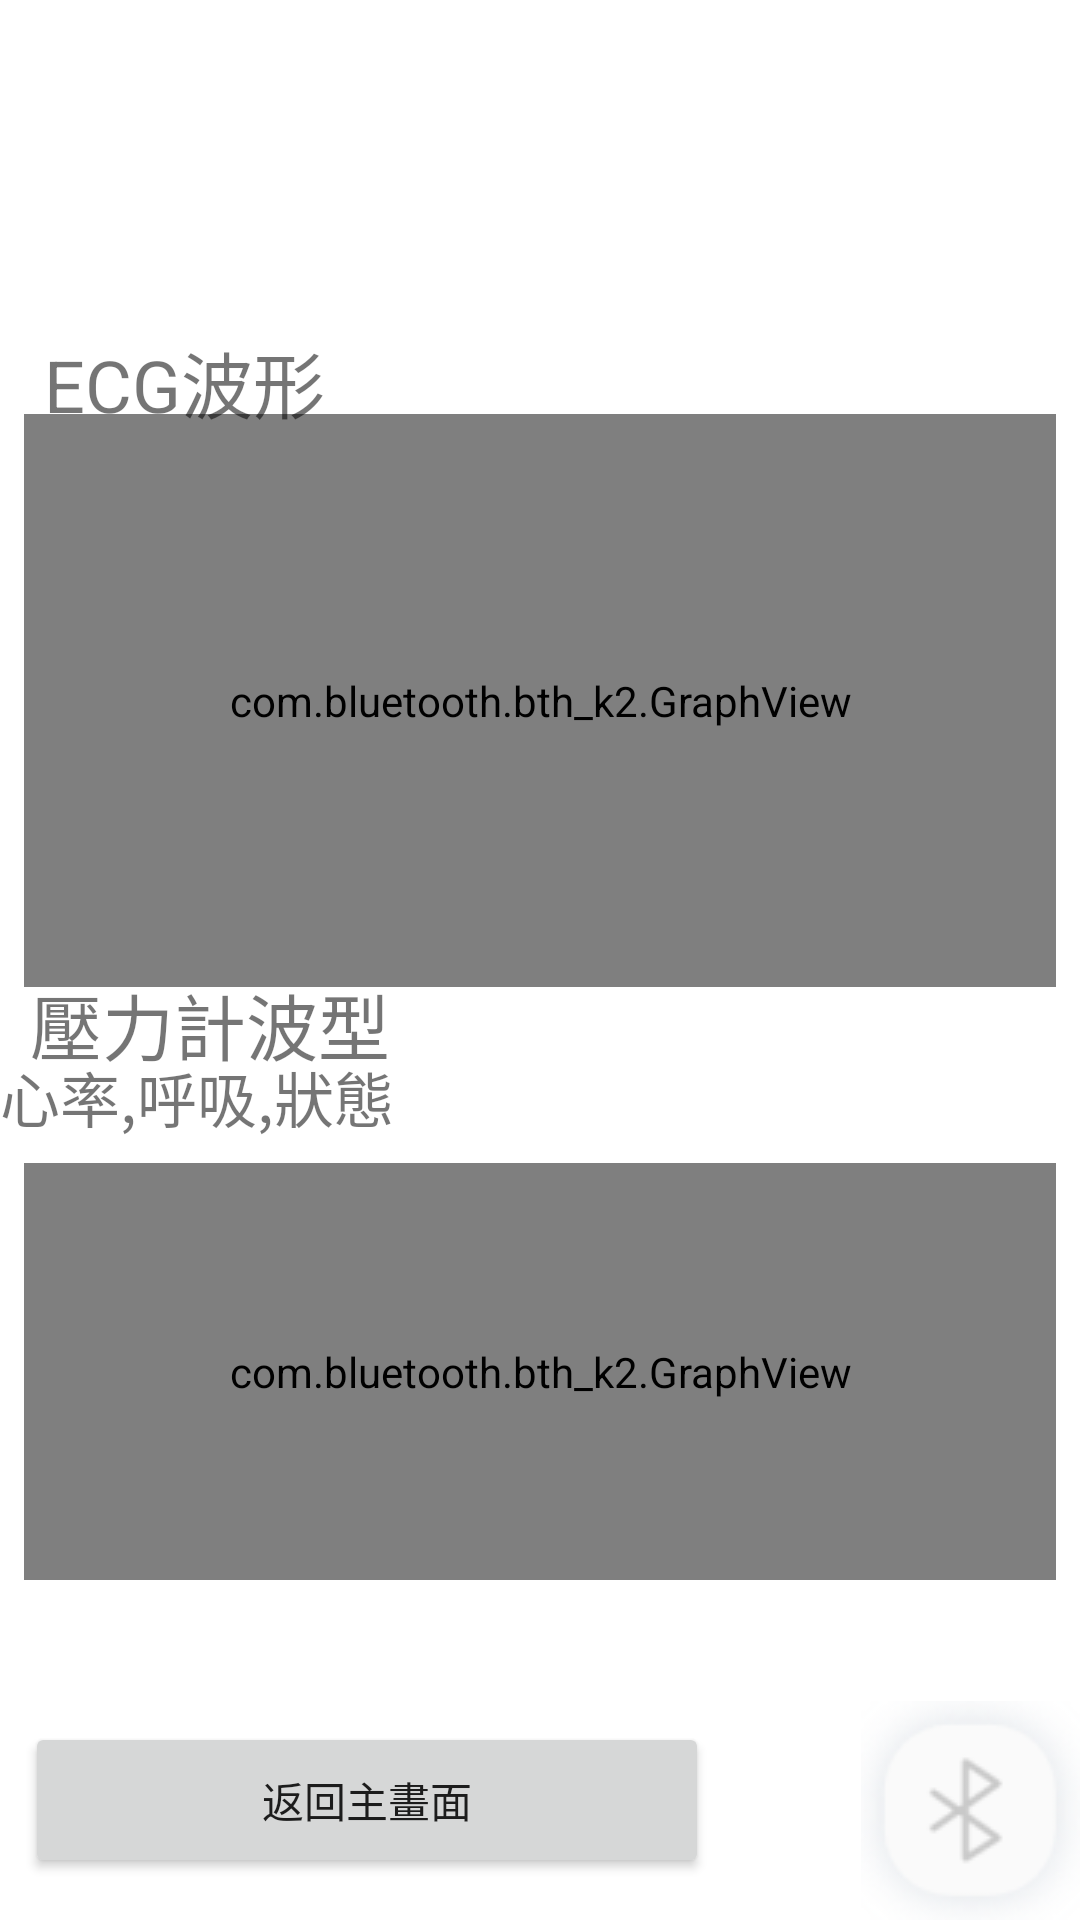

The Android layout XML behind this screen, and the referenced resources:
<!-- AndroidManifest.xml: application theme Theme.Drive_status_cntl -->
<!-- res/layout/activity_ecg_collect.xml -->
<?xml version="1.0" encoding="utf-8"?>
<androidx.constraintlayout.widget.ConstraintLayout xmlns:android="http://schemas.android.com/apk/res/android"
    xmlns:app="http://schemas.android.com/apk/res-auto"
    xmlns:tools="http://schemas.android.com/tools"
    android:layout_width="match_parent"
    android:layout_height="match_parent"
    tools:context=".ecg_collect">

        <TextView
            android:id = "@+id/tv_ecgtime"
            android:layout_height="50dp"
            android:layout_width="match_parent"
            android:textSize="40dp"
            app:layout_constraintBottom_toBottomOf="parent"
            app:layout_constraintEnd_toEndOf="parent"
            app:layout_constraintHorizontal_bias="0.02"
            app:layout_constraintLeft_toLeftOf="parent"
            app:layout_constraintRight_toRightOf="parent"
            app:layout_constraintStart_toStartOf="parent"
            app:layout_constraintTop_toTopOf="parent"
            app:layout_constraintVertical_bias="0.02"
            />


    <Button
        android:id="@+id/bt_sdcard"
        android:layout_width="wrap_content"
        android:layout_height="wrap_content"
        android:text="SDcard"
        android:visibility="invisible"
        app:layout_constraintBottom_toBottomOf="parent"
        app:layout_constraintEnd_toEndOf="parent"
        app:layout_constraintHorizontal_bias="0.949"
        app:layout_constraintLeft_toLeftOf="parent"
        app:layout_constraintRight_toRightOf="parent"
        app:layout_constraintStart_toStartOf="parent"
        app:layout_constraintTop_toTopOf="parent"
        app:layout_constraintVertical_bias="0.97" />

    <Button
        android:id="@+id/button6"
        android:layout_width="228dp"
        android:layout_height="52dp"
        android:onClick="backtomain"
        android:text="返回主畫面"
        app:layout_constraintBottom_toBottomOf="parent"
        app:layout_constraintEnd_toEndOf="parent"
        app:layout_constraintHorizontal_bias="0.063"
        app:layout_constraintLeft_toLeftOf="parent"
        app:layout_constraintRight_toRightOf="parent"
        app:layout_constraintStart_toStartOf="parent"
        app:layout_constraintTop_toTopOf="parent"
        app:layout_constraintVertical_bias="0.976" />


    <com.bluetooth.bth_k2.GraphView
        android:id="@+id/gv_ECG"
        android:layout_width="match_parent"
        android:layout_height="191dp"
        android:layout_margin="8dp"
        app:layout_constraintBottom_toBottomOf="parent"
        app:layout_constraintEnd_toEndOf="parent"
        app:layout_constraintLeft_toLeftOf="parent"
        app:layout_constraintRight_toRightOf="parent"
        app:layout_constraintStart_toStartOf="parent"
        app:layout_constraintTop_toTopOf="parent"
        app:layout_constraintVertical_bias="0.3" />

    <TextView
        android:id="@+id/tx_ECGins"
        android:layout_width="wrap_content"
        android:layout_height="wrap_content"
        android:textSize="24dp"
        android:text="ECG波形"

        app:layout_constraintBottom_toBottomOf="parent"
        app:layout_constraintEnd_toEndOf="parent"
        app:layout_constraintHorizontal_bias="0.055"
        app:layout_constraintLeft_toLeftOf="parent"
        app:layout_constraintRight_toRightOf="parent"
        app:layout_constraintStart_toStartOf="parent"
        app:layout_constraintTop_toTopOf="parent"
        app:layout_constraintVertical_bias="0.181" />

    <TextView
        android:id="@+id/tx_BCGins"
        android:layout_width="wrap_content"
        android:layout_height="wrap_content"
        android:text="@string/pressure"
        android:textSize="24dp"

        app:layout_constraintBottom_toBottomOf="parent"
        app:layout_constraintEnd_toEndOf="parent"
        app:layout_constraintHorizontal_bias="0.041"
        app:layout_constraintLeft_toLeftOf="parent"
        app:layout_constraintRight_toRightOf="parent"
        app:layout_constraintStart_toStartOf="parent"
        app:layout_constraintTop_toTopOf="parent"
        app:layout_constraintVertical_bias="0.535" />


    <TextView
        android:id="@+id/tx_verifyBCG"
        android:layout_width="match_parent"
        android:layout_height="wrap_content"
        android:text="心率,呼吸,狀態"
        android:textSize="20dp"

        app:layout_constraintBottom_toBottomOf="parent"
        app:layout_constraintEnd_toEndOf="parent"
        app:layout_constraintHorizontal_bias="1.0"
        app:layout_constraintLeft_toLeftOf="parent"
        app:layout_constraintRight_toRightOf="parent"
        app:layout_constraintStart_toStartOf="parent"
        app:layout_constraintTop_toTopOf="parent"
        app:layout_constraintVertical_bias="0.575" />

    <com.bluetooth.bth_k2.GraphView
        android:id="@+id/graph_view_BCG"
        android:layout_width= "match_parent"
        android:layout_height="139dp"
        android:layout_margin="8dp"
        app:layout_constraintBottom_toBottomOf="parent"
        app:layout_constraintEnd_toEndOf="parent"
        app:layout_constraintHorizontal_bias="0.058"
        app:layout_constraintLeft_toLeftOf="parent"
        app:layout_constraintRight_toRightOf="parent"
        app:layout_constraintStart_toStartOf="parent"
        app:layout_constraintTop_toTopOf="parent"
        app:layout_constraintVertical_bias="0.783" />



    <ImageButton
        android:id="@+id/iv_ble2"
        android:layout_width="wrap_content"
        android:layout_height="wrap_content"
        app:srcCompat="@drawable/bt_off"
        android:background="@android:color/transparent"
        android:onClick="clickbluetooth"

        app:layout_constraintBottom_toBottomOf="parent"
        app:layout_constraintEnd_toEndOf="parent"
        app:layout_constraintHorizontal_bias="1"
        app:layout_constraintLeft_toLeftOf="parent"
        app:layout_constraintRight_toRightOf="parent"
        app:layout_constraintStart_toStartOf="parent"
        app:layout_constraintTop_toTopOf="parent"
        app:layout_constraintVertical_bias="1" />
</androidx.constraintlayout.widget.ConstraintLayout>
<!-- resources referenced by this layout -->
<resources>
  <!-- drawable bt_off: png bitmap (drawable-v24, 8544 bytes) -->
  <string name="pressure">壓力計波型</string>
  <style name="Theme.Drive_status_cntl" parent="Theme.MaterialComponents.DayNight.DarkActionBar">
          
          <item name="colorPrimary">@color/purple_500</item>
          <item name="colorPrimaryVariant">@color/purple_700</item>
          <item name="colorOnPrimary">@color/white</item>
          
          <item name="colorSecondary">@color/teal_200</item>
          <item name="colorSecondaryVariant">@color/teal_700</item>
          <item name="colorOnSecondary">@color/black</item>
          
          <item name="android:statusBarColor" tools:targetApi="l">?attr/colorPrimaryVariant</item>
          
      </style>
  <color name="purple_500">#ff6d5580</color>
  <color name="purple_700">#CC3d2080</color>
  <color name="white">#FFFFFFFF</color>
  <color name="teal_200">#FF03DAC5</color>
  <color name="teal_700">#FF018786</color>
  <color name="black">#FF000000</color>
</resources>
